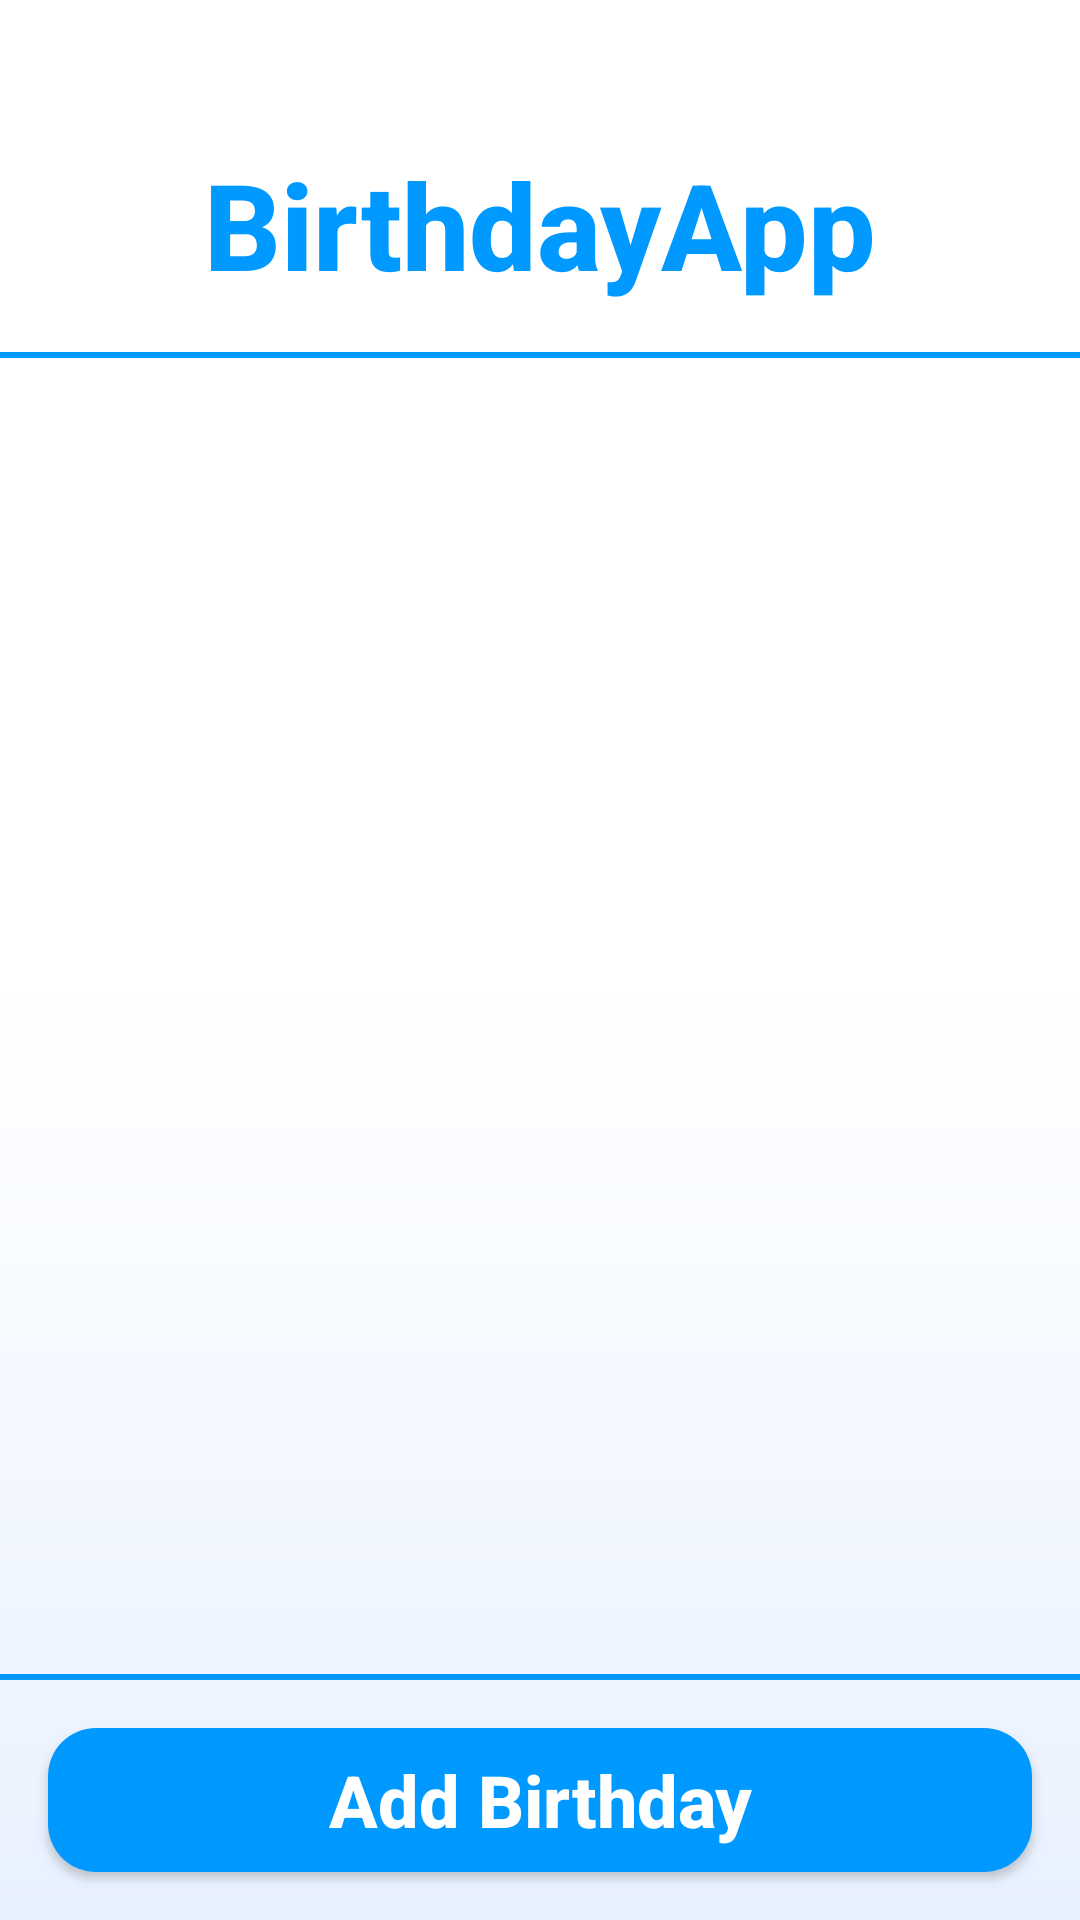

Here is an Android app screen rendered from its layout file. Give the layout XML and the strings, colors and styles it references.
<!-- AndroidManifest.xml: application theme AppTheme -->
<!-- res/layout/activity_main.xml -->
<?xml version="1.0" encoding="utf-8"?>
<androidx.constraintlayout.widget.ConstraintLayout xmlns:android="http://schemas.android.com/apk/res/android"
    xmlns:app="http://schemas.android.com/apk/res-auto"
    xmlns:tools="http://schemas.android.com/tools"
    android:layout_width="match_parent"
    android:layout_height="match_parent"
    tools:context=".view.MainActivity"
    android:background="@drawable/main_bg">

    <ImageView
        android:id="@+id/icon_imageview"
        android:layout_width="wrap_content"
        android:layout_height="wrap_content"
        android:layout_marginTop="@dimen/dimen_32dp"
        app:layout_constraintEnd_toEndOf="parent"
        app:layout_constraintStart_toStartOf="parent"
        app:layout_constraintTop_toTopOf="parent"
        app:srcCompat="@drawable/bday_icon" />

    <TextView
        android:id="@+id/app_label"
        style="@style/AppLogo"
        android:layout_width="wrap_content"
        android:layout_height="wrap_content"
        android:layout_marginTop="@dimen/dimen_16dp"
        android:text="@string/app_name"
        app:layout_constraintEnd_toEndOf="@+id/icon_imageview"
        app:layout_constraintStart_toStartOf="@+id/icon_imageview"
        app:layout_constraintTop_toBottomOf="@id/icon_imageview" />

    <View
        android:id="@+id/divider_view"
        android:layout_width="match_parent"
        android:layout_height="2dp"
        android:layout_marginTop="@dimen/dimen_16dp"
        android:background="@color/appBlue"
        app:layout_constraintTop_toBottomOf="@id/app_label" />


    <androidx.recyclerview.widget.RecyclerView
        android:id="@+id/main_recyclerview"
        android:layout_width="0dp"
        android:layout_height="0dp"
        app:layout_constraintBottom_toTopOf="@id/bottom_divider_view"
        app:layout_constraintEnd_toEndOf="parent"
        app:layout_constraintStart_toStartOf="parent"
        app:layout_constraintTop_toBottomOf="@id/divider_view"
        android:layout_margin="@dimen/dimen_16dp"/>

    <View
        android:id="@+id/bottom_divider_view"
        android:layout_width="match_parent"
        android:layout_height="2dp"
        android:layout_marginTop="@dimen/dimen_16dp"
        android:layout_marginBottom="@dimen/dimen_16dp"
        android:background="@color/appBlue"
        app:layout_constraintBottom_toTopOf="@id/add_birthday_button" />


    <Button
        android:id="@+id/add_birthday_button"
        style="@style/AppActionButton"
        android:layout_width="match_parent"
        android:layout_height="wrap_content"
        android:layout_margin="@dimen/dimen_16dp"
        android:text="@string/add_birthday_text"
        android:textAllCaps="false"
        app:layout_constraintBottom_toBottomOf="parent" />


</androidx.constraintlayout.widget.ConstraintLayout>
<!-- resources referenced by this layout -->
<resources>
  <color name="appBlue">#0099FF</color>
  <dimen name="dimen_16dp">16dp</dimen>
  <dimen name="dimen_32dp">32dp</dimen>
  <!-- drawable main_bg (drawable) -->
  <?xml version="1.0" encoding="utf-8"?>
  <shape xmlns:android="http://schemas.android.com/apk/res/android">
  
      <gradient
          android:startColor="#E8F1FF"
          android:centerColor="@color/colorWhite"
          android:endColor="@color/colorWhite"
          android:angle="90"
          />
  </shape>
  <string name="add_birthday_text">Add Birthday</string>
  <string name="app_name">BirthdayApp</string>
  <style name="AppActionButton" parent="AppLogo">
          <item name="android:textSize">24sp</item>
          <item name="android:textColor">#FFFFFF</item>
          <item name="android:background">@drawable/button_background</item>
      </style>
  <style name="AppLogo">
          <item name="android:textSize">40sp</item>
          <item name="android:textColor">#0099FF</item>
          <item name="android:fontFamily">sans-serif-medium</item>
          <item name="android:textStyle">bold</item>
      </style>
  <style name="AppTheme" parent="Theme.AppCompat.Light.NoActionBar">
          
          <item name="colorPrimary">@color/colorPrimary</item>
          <item name="colorPrimaryDark">@color/appBlue</item>
          <item name="colorAccent">@color/colorAccent</item>
      </style>
  <color name="colorWhite">#FFFFFF</color>
  <!-- drawable button_background (drawable) -->
  <?xml version="1.0" encoding="utf-8"?>
  <shape xmlns:android="http://schemas.android.com/apk/res/android">
  
      <solid android:color="@color/appBlue" />
      <corners android:radius="@dimen/dimen_16dp" />
  
  </shape>
  <color name="colorPrimary">#008577</color>
  <color name="colorAccent">#D81B60</color>
</resources>
